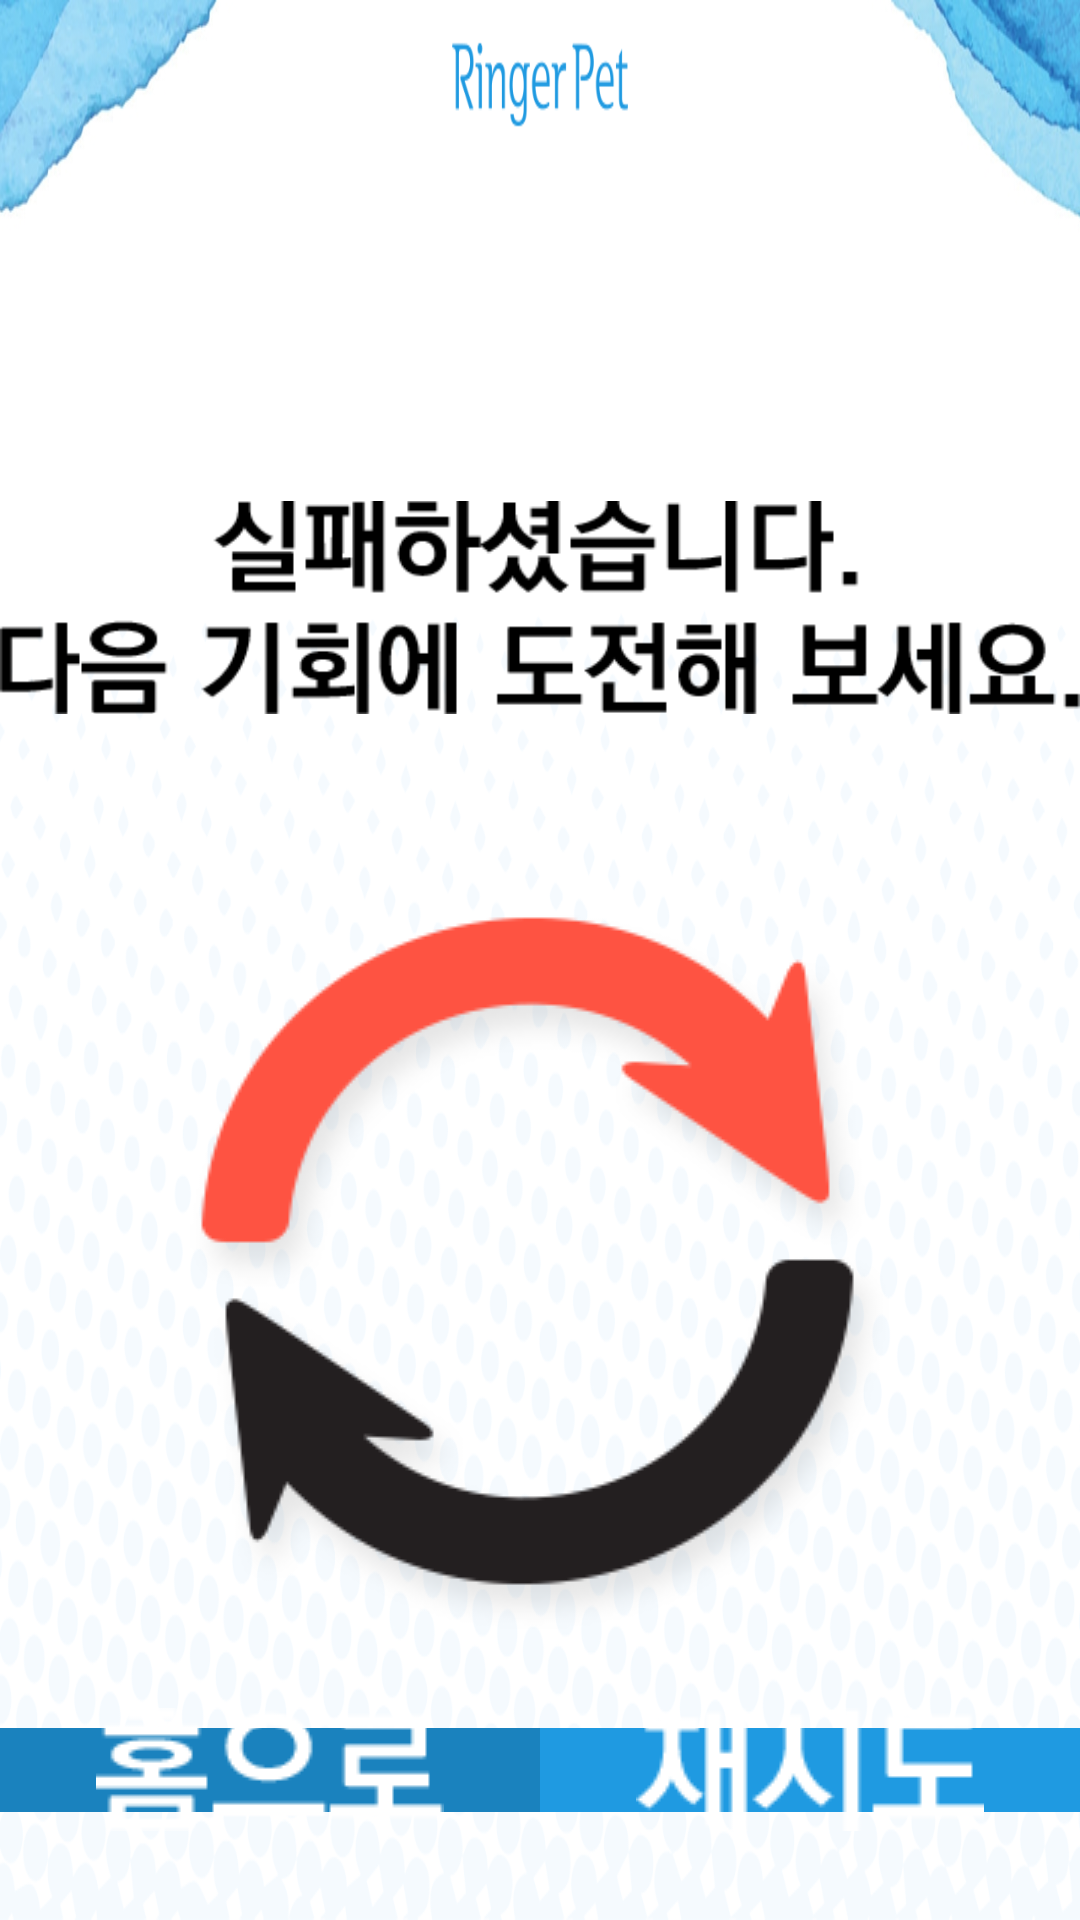

The Android layout XML behind this screen, and the referenced resources:
<!-- AndroidManifest.xml: application theme AppTheme -->
<!-- res/layout/activity_failure.xml -->
<?xml version="1.0" encoding="utf-8"?>
<RelativeLayout xmlns:android="http://schemas.android.com/apk/res/android"
    android:layout_width="match_parent"
    android:layout_height="match_parent"
    android:orientation="vertical"
    android:background="@mipmap/sub_bg">



    <ImageView
        android:id="@+id/text"
        android:layout_marginTop="150dp"
        android:layout_centerHorizontal="true"
        android:src="@mipmap/fail_font_fail"
        android:layout_width="wrap_content"
        android:layout_height="wrap_content" />

    <ImageView
        android:id="@+id/iv_fail"
        android:layout_marginTop="50dp"
        android:layout_centerHorizontal="true"
        android:layout_below="@+id/text"
        android:src="@mipmap/fail_ic_again"
        android:layout_width="wrap_content"
        android:layout_height="wrap_content" />


   <LinearLayout
       android:layout_alignParentBottom="true"
       android:layout_width="match_parent"
       android:layout_height="wrap_content">
       <RelativeLayout
           android:id="@+id/rl_home"
           android:layout_weight="1"
           android:layout_width="0dp"
           android:layout_height="wrap_content">
           <ImageView
               android:layout_centerInParent="true"
               android:layout_width="wrap_content"
               android:src="@mipmap/bottom_btn_home"
               android:layout_height="wrap_content" />
           <ImageView
               android:layout_centerInParent="true"
               android:layout_width="wrap_content"
               android:src="@mipmap/fail_btn_home"
               android:layout_height="wrap_content" />
       </RelativeLayout>

       <RelativeLayout
           android:id="@+id/rl_again"
           android:layout_weight="1"
           android:layout_width="0dp"
           android:layout_height="wrap_content">
           <ImageView
               android:layout_centerInParent="true"
               android:layout_width="wrap_content"
               android:src="@mipmap/bottom_btn_again"
               android:layout_height="wrap_content" />
           <ImageView
               android:layout_centerInParent="true"
               android:layout_width="wrap_content"
               android:src="@mipmap/fail_btn_again"
               android:layout_height="wrap_content" />
       </RelativeLayout>
   </LinearLayout>
</RelativeLayout>
<!-- resources referenced by this layout -->
<resources>
  <!-- mipmap bottom_btn_again: png bitmap (mipmap-mdpi, 102 bytes) -->
  <!-- mipmap bottom_btn_home: png bitmap (mipmap-mdpi, 102 bytes) -->
  <!-- mipmap fail_btn_again: png bitmap (mipmap-mdpi, 582 bytes) -->
  <!-- mipmap fail_btn_home: png bitmap (mipmap-mdpi, 601 bytes) -->
  <!-- mipmap fail_font_fail: png bitmap (mipmap-mdpi, 3168 bytes) -->
  <!-- mipmap fail_ic_again: png bitmap (mipmap-mdpi, 9672 bytes) -->
  <!-- mipmap sub_bg: png bitmap (mipmap-mdpi, 168972 bytes) -->
  <style name="AppTheme" parent="Theme.AppCompat.Light.NoActionBar">
          
          <item name="android:windowNoTitle">true</item>
          <item name="android:buttonStyle">@style/Widget.AppCompat.Button.Borderless</item>
          <item name="android:splitMotionEvents">false</item>
          <item name="android:screenOrientation">landscape</item>
          <item name="android:configChanges">keyboardHidden|orientation|screenSize</item>
      </style>
</resources>
